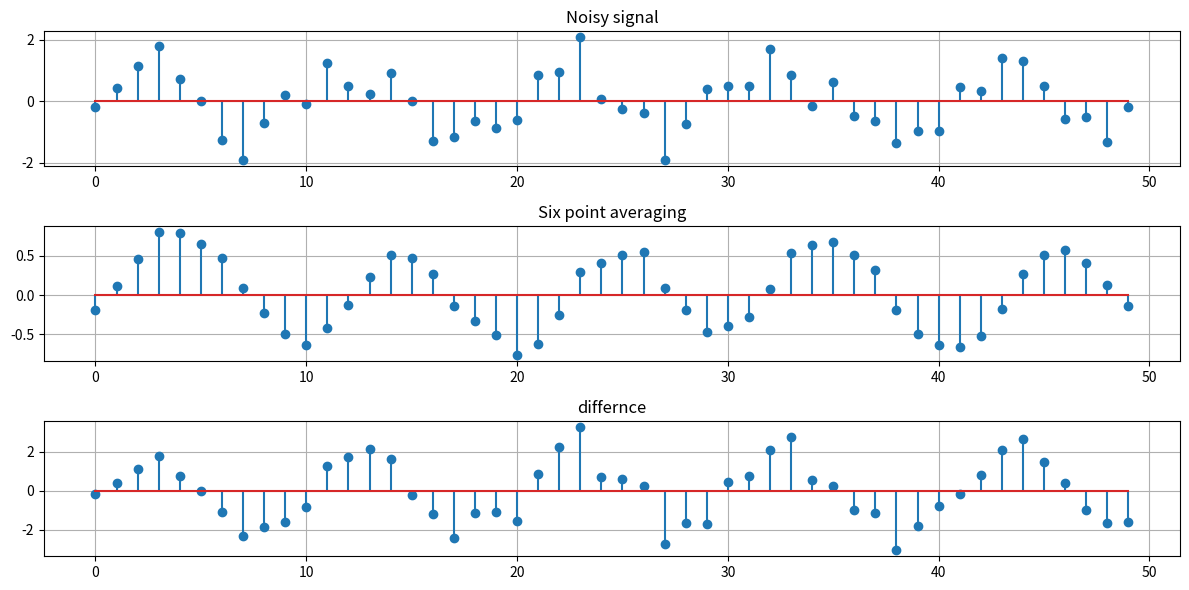

The matplotlib source for this figure:
import numpy as np
import matplotlib.pyplot as plt

n = np.arange(0, 50)

x = np.sin(0.2 * np.pi * n) + 0.5 * np.random.randn(len(n))


def six_point_average(x):
    y_avg = np.zeros_like(x)
    for i in range(len(x)):
        if i >= 6:
            y_avg[i] = np.sum(x[i-5:i+1])/6
        else:
            y_avg[i] = sum(x[:i+1])/(i+1)
    return y_avg


def difference_filter(x):
    y_diff = np.zeros_like(x)
    for i in range(len(x)):
        if i >= 6:
            y_diff[i] = x[i]-x[i-6]
        else:
            y_diff[i] = x[i]
    return y_diff

y_avg = six_point_average(x)
y_diff = difference_filter(x)

plt.figure(figsize=(12, 6))

plt.subplot(3, 1, 1)
plt.stem(n, x)
plt.title('Noisy signal')
plt.grid(True)

plt.subplot(3, 1, 2)
plt.stem(n, y_avg)
plt.title('Six point averaging')
plt.grid()

plt.subplot(3, 1, 3)
plt.stem(n, y_diff)
plt.title('differnce')
plt.grid()

plt.tight_layout()
plt.show()